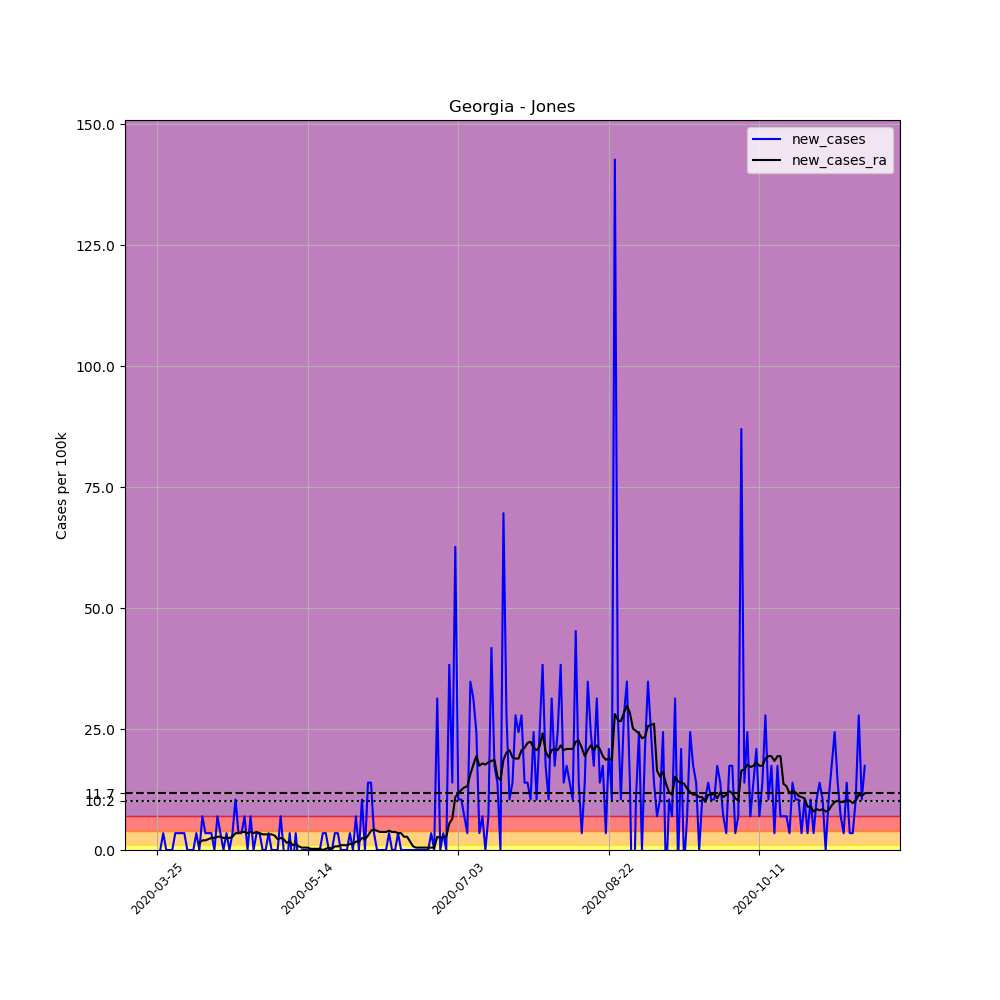

Data behind this chart, as committed beside it:
, date, county, state, fips, cases, deaths, COUNTY, STNAME, CTYNAME, POPESTIMATE2019, per_100k, new_cases, new_cases_ra
329479, 2020-03-25, Jones, Georgia, 13169, 1, 0, 169, Georgia, Jones, 28735, 3.48, , 
329480, 2020-03-26, Jones, Georgia, 13169, 1, 0, 169, Georgia, Jones, 28735, 3.48, 0.0, 
329481, 2020-03-27, Jones, Georgia, 13169, 2, 0, 169, Georgia, Jones, 28735, 6.96, 3.48, 
329482, 2020-03-28, Jones, Georgia, 13169, 2, 0, 169, Georgia, Jones, 28735, 6.96, 0.0, 
329483, 2020-03-29, Jones, Georgia, 13169, 2, 0, 169, Georgia, Jones, 28735, 6.96, 0.0, 
329484, 2020-03-30, Jones, Georgia, 13169, 2, 0, 169, Georgia, Jones, 28735, 6.96, 0.0, 
329485, 2020-03-31, Jones, Georgia, 13169, 3, 0, 169, Georgia, Jones, 28735, 10.44, 3.48, 
329486, 2020-04-01, Jones, Georgia, 13169, 4, 0, 169, Georgia, Jones, 28735, 13.92, 3.48, 
329487, 2020-04-02, Jones, Georgia, 13169, 5, 0, 169, Georgia, Jones, 28735, 17.4, 3.48, 
329488, 2020-04-03, Jones, Georgia, 13169, 6, 0, 169, Georgia, Jones, 28735, 20.88, 3.48, 
329489, 2020-04-04, Jones, Georgia, 13169, 6, 0, 169, Georgia, Jones, 28735, 20.88, 0.0, 
329490, 2020-04-05, Jones, Georgia, 13169, 6, 0, 169, Georgia, Jones, 28735, 20.88, 0.0, 
329491, 2020-04-06, Jones, Georgia, 13169, 6, 0, 169, Georgia, Jones, 28735, 20.88, 0.0, 
329492, 2020-04-07, Jones, Georgia, 13169, 7, 0, 169, Georgia, Jones, 28735, 24.36, 3.48, 
329493, 2020-04-08, Jones, Georgia, 13169, 7, 0, 169, Georgia, Jones, 28735, 24.36, 0.0, 1.491
329494, 2020-04-09, Jones, Georgia, 13169, 9, 0, 169, Georgia, Jones, 28735, 31.32, 6.96, 1.989
329495, 2020-04-10, Jones, Georgia, 13169, 10, 0, 169, Georgia, Jones, 28735, 34.8, 3.48, 1.989
329496, 2020-04-11, Jones, Georgia, 13169, 11, 0, 169, Georgia, Jones, 28735, 38.28, 3.48, 2.237
329497, 2020-04-12, Jones, Georgia, 13169, 12, 0, 169, Georgia, Jones, 28735, 41.76, 3.48, 2.486
329498, 2020-04-13, Jones, Georgia, 13169, 12, 0, 169, Georgia, Jones, 28735, 41.76, 0.0, 2.486
329499, 2020-04-14, Jones, Georgia, 13169, 14, 0, 169, Georgia, Jones, 28735, 48.72, 6.96, 2.734
329500, 2020-04-15, Jones, Georgia, 13169, 15, 0, 169, Georgia, Jones, 28735, 52.2, 3.48, 2.734
329501, 2020-04-16, Jones, Georgia, 13169, 15, 0, 169, Georgia, Jones, 28735, 52.2, 0.0, 2.486
329502, 2020-04-17, Jones, Georgia, 13169, 16, 0, 169, Georgia, Jones, 28735, 55.68, 3.48, 2.486
329503, 2020-04-18, Jones, Georgia, 13169, 16, 0, 169, Georgia, Jones, 28735, 55.68, 0.0, 2.486
329504, 2020-04-19, Jones, Georgia, 13169, 17, 0, 169, Georgia, Jones, 28735, 59.16, 3.48, 2.734
329505, 2020-04-20, Jones, Georgia, 13169, 20, 0, 169, Georgia, Jones, 28735, 69.6, 10.44, 3.48
329506, 2020-04-21, Jones, Georgia, 13169, 21, 0, 169, Georgia, Jones, 28735, 73.08, 3.48, 3.48
329507, 2020-04-22, Jones, Georgia, 13169, 22, 0, 169, Georgia, Jones, 28735, 76.56, 3.48, 3.729
329508, 2020-04-23, Jones, Georgia, 13169, 24, 0, 169, Georgia, Jones, 28735, 83.52, 6.96, 3.729
329509, 2020-04-24, Jones, Georgia, 13169, 24, 0, 169, Georgia, Jones, 28735, 83.52, 0.0, 3.48
329510, 2020-04-25, Jones, Georgia, 13169, 26, 0, 169, Georgia, Jones, 28735, 90.48, 6.96, 3.729
329511, 2020-04-26, Jones, Georgia, 13169, 26, 0, 169, Georgia, Jones, 28735, 90.48, 0.0, 3.48
329512, 2020-04-27, Jones, Georgia, 13169, 27, 0, 169, Georgia, Jones, 28735, 93.96, 3.48, 3.729
329513, 2020-04-28, Jones, Georgia, 13169, 28, 0, 169, Georgia, Jones, 28735, 97.44, 3.48, 3.48
329514, 2020-04-29, Jones, Georgia, 13169, 28, 0, 169, Georgia, Jones, 28735, 97.44, 0.0, 3.231
329515, 2020-04-30, Jones, Georgia, 13169, 28, 0, 169, Georgia, Jones, 28735, 97.44, 0.0, 3.231
329516, 2020-05-01, Jones, Georgia, 13169, 29, 0, 169, Georgia, Jones, 28735, 100.9, 3.48, 3.231
329517, 2020-05-02, Jones, Georgia, 13169, 29, 0, 169, Georgia, Jones, 28735, 100.9, 0.0, 3.231
329518, 2020-05-03, Jones, Georgia, 13169, 29, 0, 169, Georgia, Jones, 28735, 100.9, 0.0, 2.983
329519, 2020-05-04, Jones, Georgia, 13169, 29, 0, 169, Georgia, Jones, 28735, 100.9, 0.0, 2.237
329520, 2020-05-05, Jones, Georgia, 13169, 31, 0, 169, Georgia, Jones, 28735, 107.9, 6.96, 2.486
329521, 2020-05-06, Jones, Georgia, 13169, 31, 0, 169, Georgia, Jones, 28735, 107.9, 0.0, 2.237
329522, 2020-05-07, Jones, Georgia, 13169, 30, 0, 169, Georgia, Jones, 28735, 104.4, -3.48, 1.491
329523, 2020-05-08, Jones, Georgia, 13169, 31, 0, 169, Georgia, Jones, 28735, 107.9, 3.48, 1.74
329524, 2020-05-09, Jones, Georgia, 13169, 30, 0, 169, Georgia, Jones, 28735, 104.4, -3.48, 0.9943
329525, 2020-05-10, Jones, Georgia, 13169, 31, 0, 169, Georgia, Jones, 28735, 107.9, 3.48, 1.243
329526, 2020-05-11, Jones, Georgia, 13169, 30, 0, 169, Georgia, Jones, 28735, 104.4, -3.48, 0.7457
329527, 2020-05-12, Jones, Georgia, 13169, 30, 0, 169, Georgia, Jones, 28735, 104.4, 0.0, 0.4972
329528, 2020-05-13, Jones, Georgia, 13169, 30, 0, 169, Georgia, Jones, 28735, 104.4, 0.0, 0.4972
329529, 2020-05-14, Jones, Georgia, 13169, 30, 0, 169, Georgia, Jones, 28735, 104.4, 0.0, 0.4972
329530, 2020-05-15, Jones, Georgia, 13169, 30, 0, 169, Georgia, Jones, 28735, 104.4, 0.0, 0.2486
329531, 2020-05-16, Jones, Georgia, 13169, 30, 0, 169, Georgia, Jones, 28735, 104.4, 0.0, 0.2486
329532, 2020-05-17, Jones, Georgia, 13169, 30, 0, 169, Georgia, Jones, 28735, 104.4, 0.0, 0.2486
329533, 2020-05-18, Jones, Georgia, 13169, 30, 0, 169, Georgia, Jones, 28735, 104.4, 0.0, 0.2486
329534, 2020-05-19, Jones, Georgia, 13169, 31, 0, 169, Georgia, Jones, 28735, 107.9, 3.48, 5.075305255429287e-16
329535, 2020-05-20, Jones, Georgia, 13169, 32, 0, 169, Georgia, Jones, 28735, 111.4, 3.48, 0.2486
329536, 2020-05-21, Jones, Georgia, 13169, 32, 0, 169, Georgia, Jones, 28735, 111.4, 0.0, 0.4972
329537, 2020-05-22, Jones, Georgia, 13169, 32, 0, 169, Georgia, Jones, 28735, 111.4, 0.0, 0.2486
329538, 2020-05-23, Jones, Georgia, 13169, 33, 0, 169, Georgia, Jones, 28735, 114.8, 3.48, 0.7457
... 176 more rows
